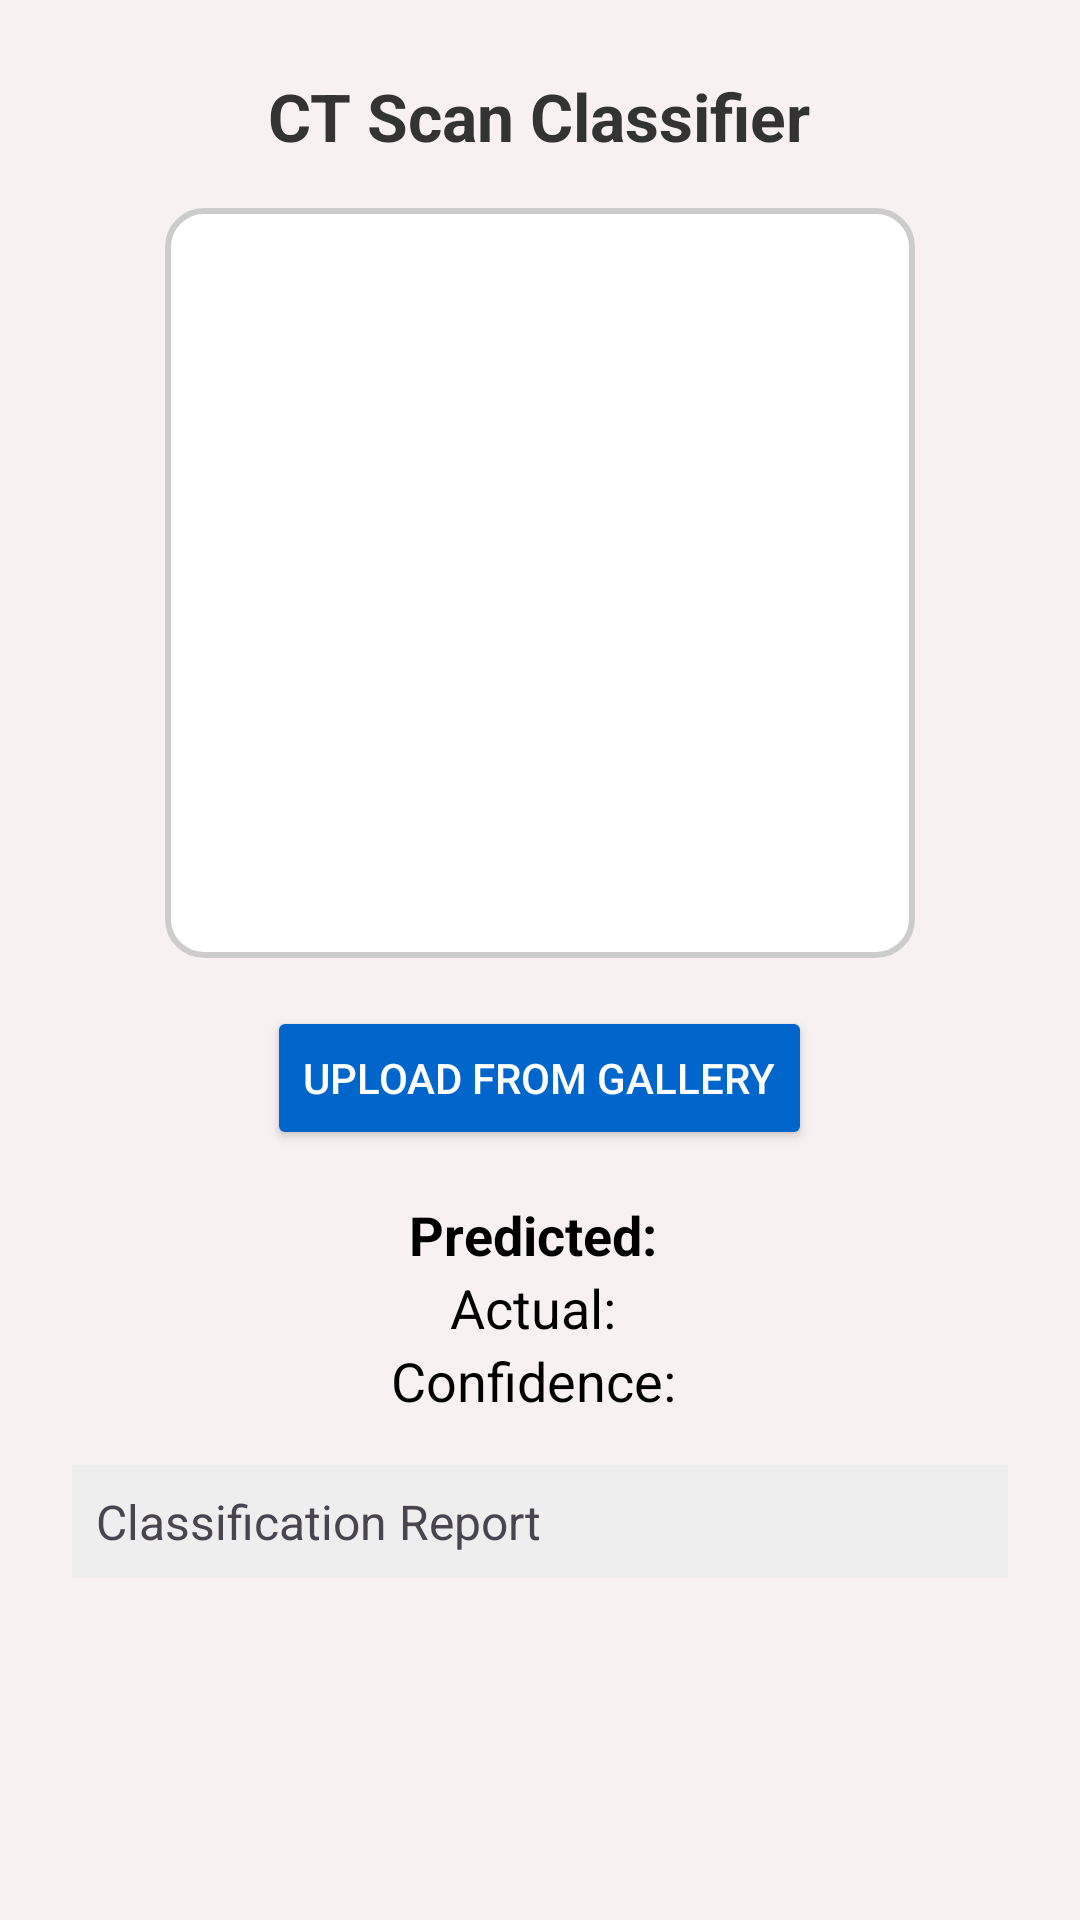

Here is an Android app screen rendered from its layout file. Give the layout XML and the strings, colors and styles it references.
<!-- AndroidManifest.xml: application theme Theme.CTSCAN -->
<!-- res/layout/home_page.xml -->
<?xml version="1.0" encoding="utf-8"?>
<ScrollView xmlns:android="http://schemas.android.com/apk/res/android"
    android:layout_width="match_parent"
    android:layout_height="match_parent"
    android:background="#F8F1F1">

    <LinearLayout
        android:layout_width="match_parent"
        android:layout_height="wrap_content"
        android:gravity="center"
        android:orientation="vertical"
        android:padding="24dp">

        <TextView
            android:layout_width="wrap_content"
            android:layout_height="wrap_content"
            android:layout_marginBottom="16dp"
            android:text="CT Scan Classifier"
            android:textColor="#333"
            android:textSize="22sp"
            android:textStyle="bold" />

        <ImageView
            android:id="@+id/imageView"
            android:layout_width="250dp"
            android:layout_height="250dp"
            android:layout_marginBottom="16dp"
            android:background="@drawable/image_border"
            android:scaleType="centerCrop" />

        <Button
            android:id="@+id/btn_upload"
            android:layout_width="wrap_content"
            android:layout_height="wrap_content"
            android:backgroundTint="#0066CC"
            android:text="Upload from Gallery"
            android:textColor="#FFF" />

        <TextView
            android:id="@+id/tv_predicted"
            android:layout_width="wrap_content"
            android:layout_height="wrap_content"
            android:layout_marginTop="16dp"
            android:text="Predicted: "
            android:textColor="#000"
            android:textSize="18sp"
            android:textStyle="bold" />

        <TextView
            android:id="@+id/tv_actual"
            android:layout_width="wrap_content"
            android:layout_height="wrap_content"
            android:text="Actual: "
            android:textColor="#000"
            android:textSize="18sp" />

        <TextView
            android:id="@+id/tv_confidence"
            android:layout_width="wrap_content"
            android:layout_height="wrap_content"
            android:text="Confidence: "
            android:textColor="#000"
            android:textSize="18sp" />

        <TextView
            android:id="@+id/tv_report"
            android:layout_width="match_parent"
            android:layout_height="wrap_content"
            android:layout_marginTop="16dp"
            android:background="#EEEEEE"
            android:padding="8dp"
            android:text="Classification Report"
            android:textSize="16sp" />
    </LinearLayout>
</ScrollView>
<!-- resources referenced by this layout -->
<resources>
  <!-- drawable image_border (drawable) -->
  <shape xmlns:android="http://schemas.android.com/apk/res/android"
      android:shape="rectangle">
      <solid android:color="#FFFFFF" />
      <stroke android:width="2dp" android:color="#CCCCCC"/>
      <corners android:radius="12dp" />
      <padding android:left="4dp" android:top="4dp" android:right="4dp" android:bottom="4dp"/>
  </shape>
  <style name="Theme.CTSCAN" parent="Base.Theme.CTSCAN" />
  <style name="Base.Theme.CTSCAN" parent="Theme.Material3.DayNight.NoActionBar">
          
          
      </style>
</resources>
